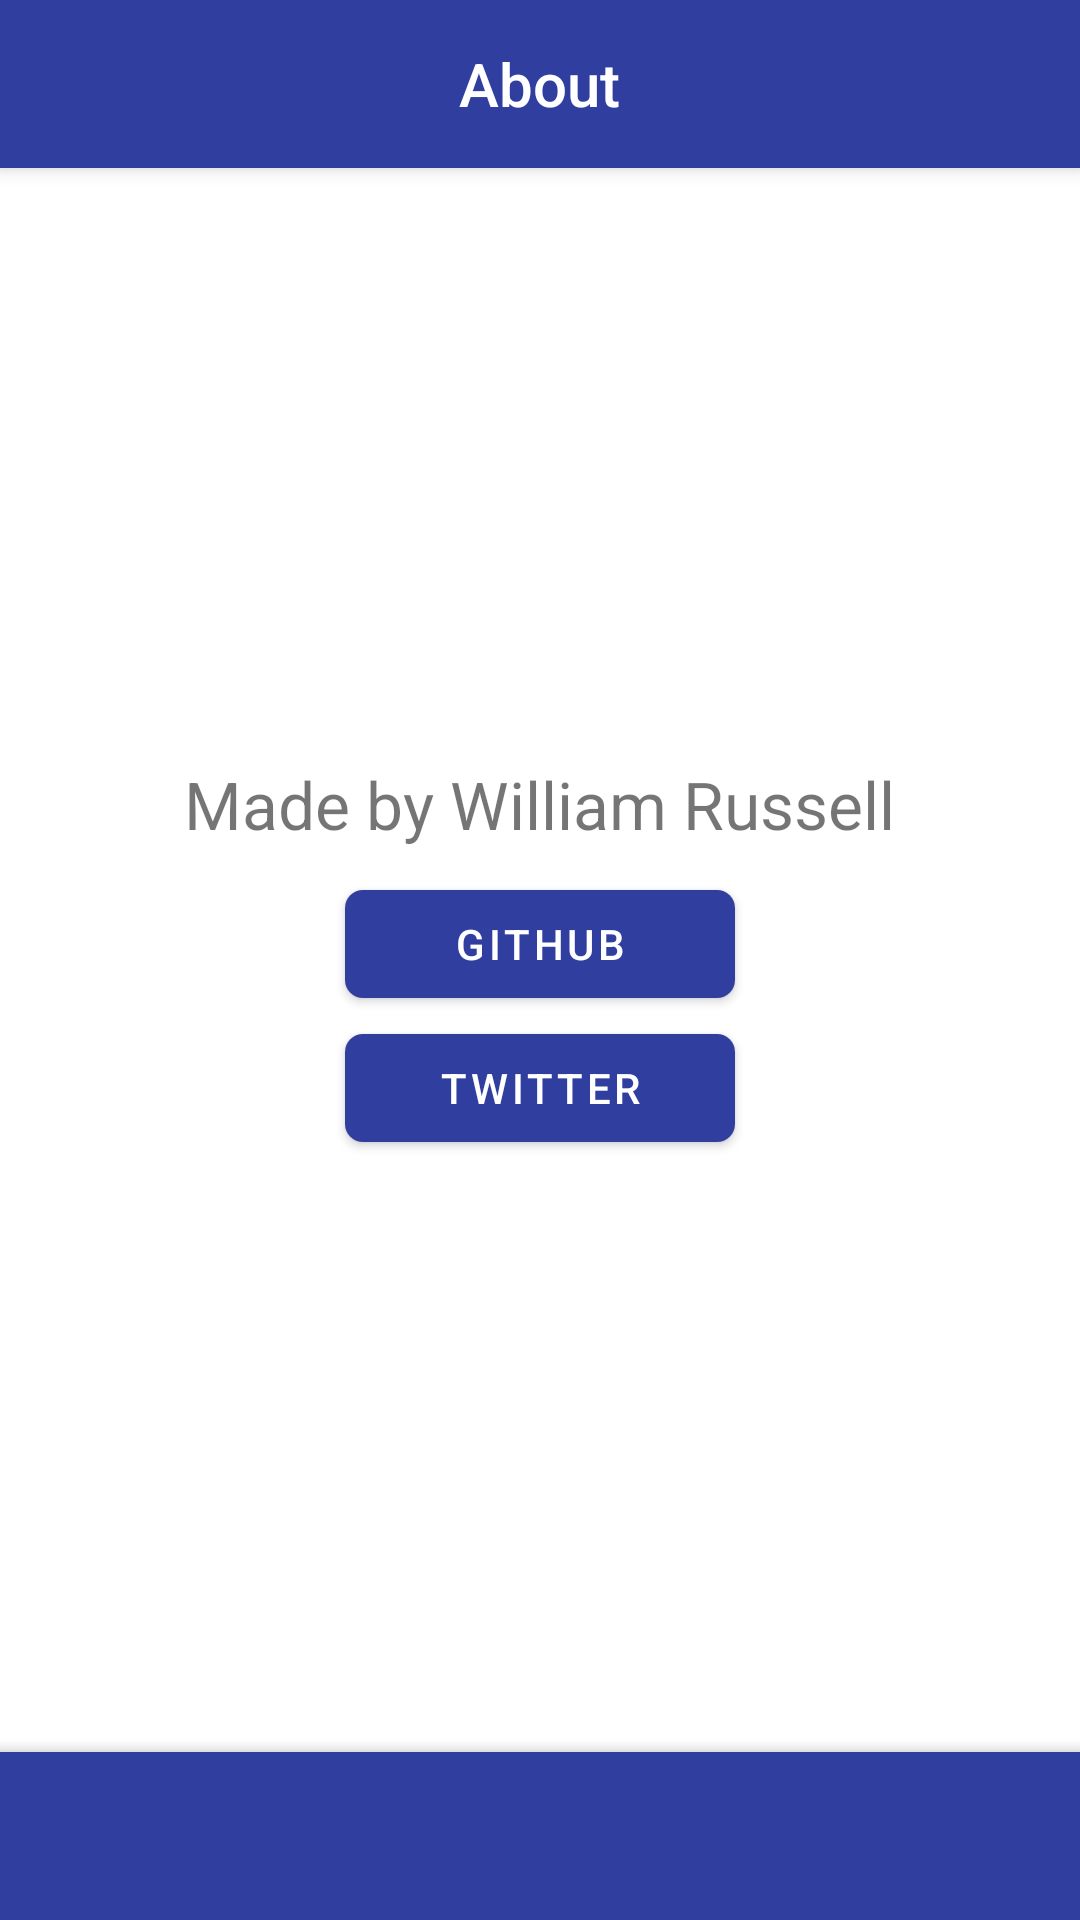

Write the Android layout XML for this screen, with the resource values it uses.
<!-- AndroidManifest.xml: activity theme AppTheme.NoActionBar -->
<!-- res/layout/activity_about.xml -->
<?xml version="1.0" encoding="utf-8"?>
<androidx.coordinatorlayout.widget.CoordinatorLayout xmlns:android="http://schemas.android.com/apk/res/android"
    xmlns:app="http://schemas.android.com/apk/res-auto"
    xmlns:tools="http://schemas.android.com/tools"
    android:layout_width="match_parent"
    android:layout_height="match_parent"
    tools:context=".AboutActivity">
    <com.google.android.material.appbar.AppBarLayout
        android:id="@+id/app_bar"
        android:layout_width="match_parent"
        android:layout_height="wrap_content"
        android:theme="@style/AppTheme.AppBarOverlay">
        <androidx.appcompat.widget.Toolbar
            android:id="@+id/toolbar"
            android:layout_width="match_parent"
            android:layout_height="?attr/actionBarSize"
            app:popupTheme="@style/AppTheme.PopupOverlay"
            app:layout_scrollFlags="scroll|enterAlways"
            android:contentInsetLeft="0dp"
            app:contentInsetLeft="0dp"
            app:contentInsetStart="0dp"
            android:contentInsetRight="0dp"
            android:contentInsetEnd="0dp"
            app:contentInsetRight="0dp"
            app:contentInsetEnd="0dp" >
            <LinearLayout
                android:layout_width="match_parent"
                android:layout_height="match_parent"
                android:gravity="center">
                <TextView
                    android:id="@+id/title"
                    style="@style/TextAppearance.AppCompat.Widget.ActionBar.Title"
                    android:layout_width="wrap_content"
                    android:layout_height="wrap_content"
                    android:text="@string/title_activity_about_activity"
                    android:textAlignment="center"
                    android:textColor="@color/white" />
            </LinearLayout>
        </androidx.appcompat.widget.Toolbar>
    </com.google.android.material.appbar.AppBarLayout>

    <include layout="@layout/content_about"/>

    <com.google.android.material.bottomappbar.BottomAppBar
        android:id="@+id/bar"
        android:layout_width="match_parent"
        android:layout_height="wrap_content"
        android:layout_gravity="bottom"
        style="@style/Widget.MaterialComponents.BottomAppBar"
        android:backgroundTint="@color/colorPrimaryDark"/>

</androidx.coordinatorlayout.widget.CoordinatorLayout>
<!-- res/layout/content_about.xml (included above) -->
<?xml version="1.0" encoding="utf-8"?>
<LinearLayout xmlns:android="http://schemas.android.com/apk/res/android"
    xmlns:app="http://schemas.android.com/apk/res-auto"
    android:orientation="vertical"
    android:layout_width="match_parent"
    android:layout_height="match_parent"
    android:gravity="center"
    android:padding="16dp">
    <TextView
        android:layout_width="wrap_content"
        android:layout_height="wrap_content"
        android:text="@string/made_by"
        android:textSize="22dp" />

    <com.google.android.material.button.MaterialButton
        android:layout_width="@dimen/about_button_width"
        android:layout_height="wrap_content"
        android:layout_marginTop="8dp"
        android:autoLink="web"
        android:clickable="true"
        android:linksClickable="true"
        android:onClick="gotoGitHub"
        android:text="@string/github"
        app:icon="@drawable/github_logo"
        app:iconSize="24dp"
        app:cornerRadius="6dp"/>

    <com.google.android.material.button.MaterialButton
        android:layout_width="@dimen/about_button_width"
        android:layout_height="wrap_content"
        android:autoLink="web"
        android:clickable="true"
        android:linksClickable="true"
        android:onClick="gotoTwitter"
        android:text="@string/twitter"
        app:icon="@drawable/twitter_logo"
        app:iconSize="24dp"
        app:cornerRadius="6dp"/>

</LinearLayout>
<!-- resources referenced by this layout -->
<resources>
  <color name="colorPrimaryDark">#303F9F</color>
  <color name="white">#FFFFFF</color>
  <dimen name="about_button_width">130dp</dimen>
  <string name="github">GitHub</string>
  <string name="made_by">Made by William Russell</string>
  <string name="title_activity_about_activity">About</string>
  <string name="twitter">Twitter</string>
  <style name="AppTheme.AppBarOverlay" parent="ThemeOverlay.MaterialComponents.Dark.ActionBar" />
  <style name="AppTheme.PopupOverlay" parent="ThemeOverlay.MaterialComponents.Dark" />
  <style name="AppTheme.NoActionBar">
          <item name="windowActionBar">false</item>
          <item name="windowNoTitle">true</item>
      </style>
</resources>
